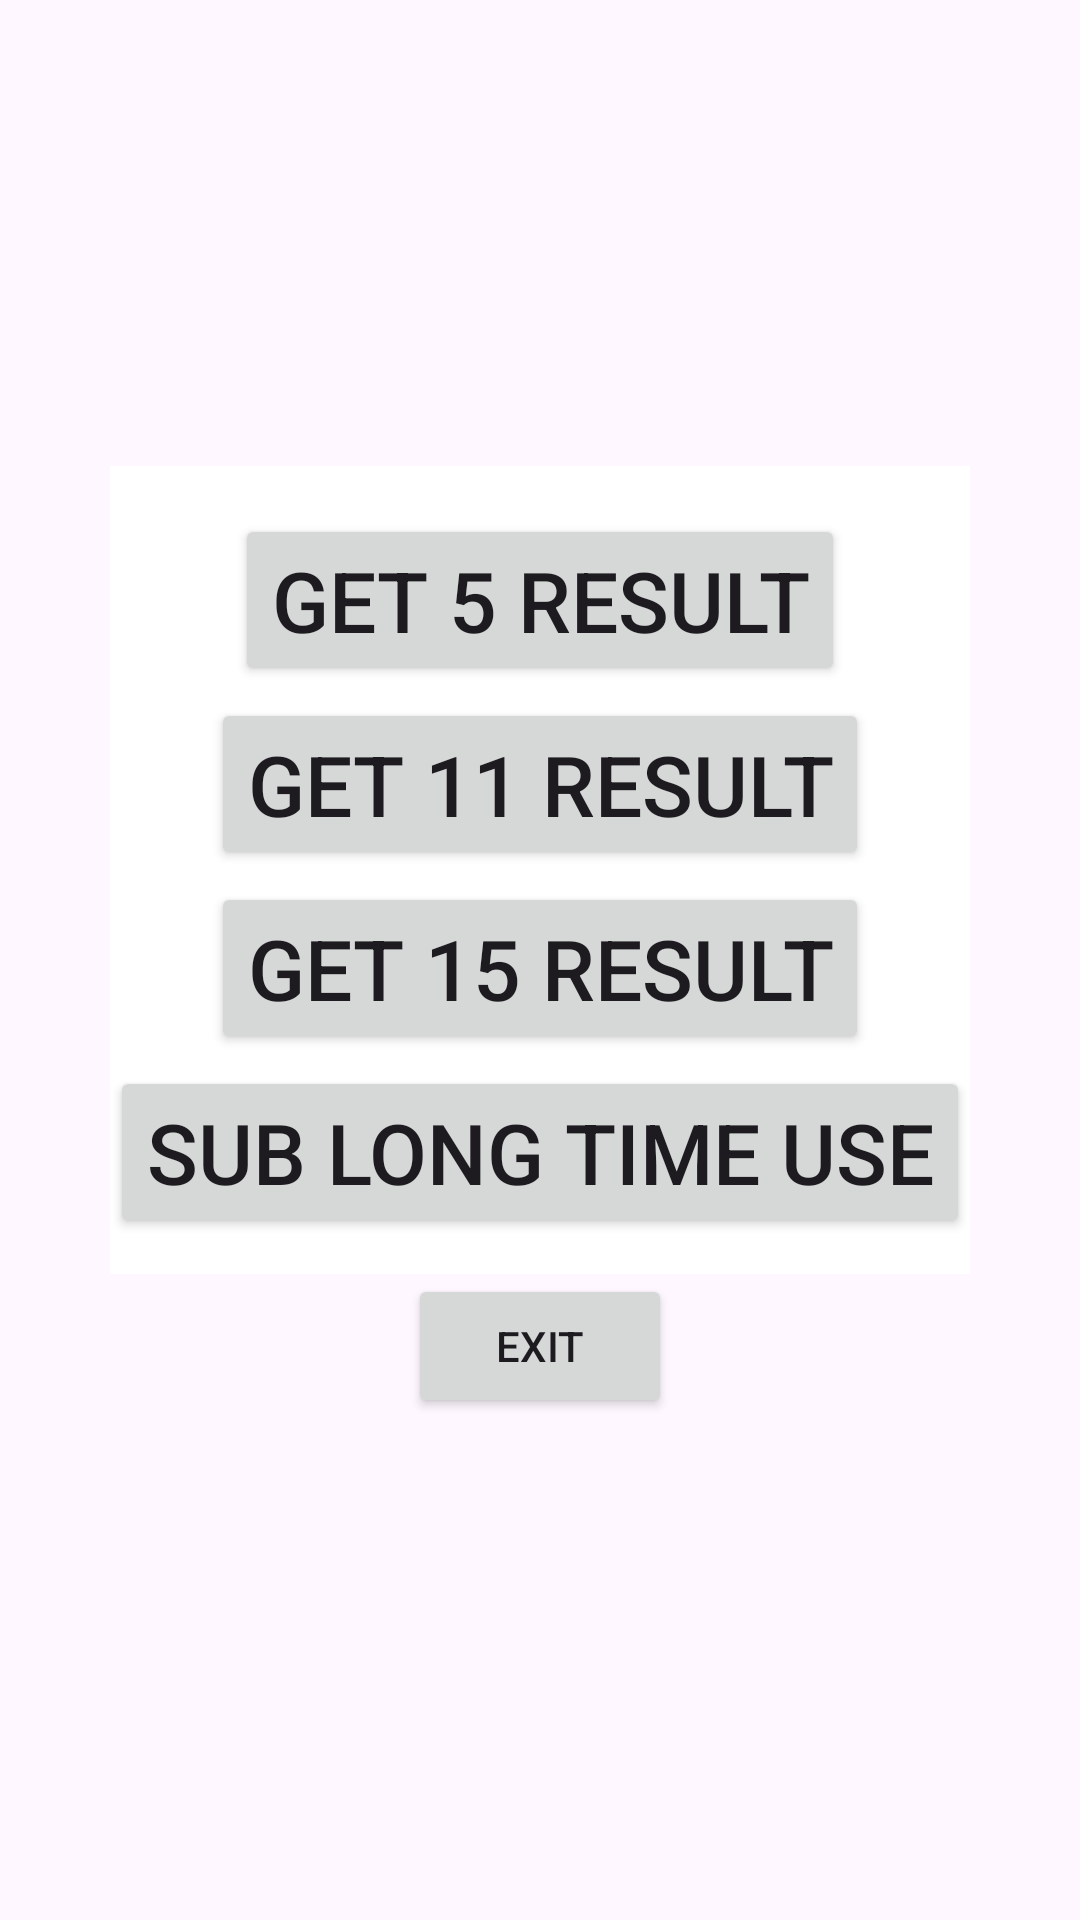

This screen was rendered from an Android layout file. Write that file and the resources it references.
<!-- AndroidManifest.xml: application theme Theme.KTCalculator -->
<!-- res/layout/list_button.xml -->
<?xml version="1.0" encoding="utf-8"?>
<LinearLayout xmlns:android="http://schemas.android.com/apk/res/android"
    android:layout_width="match_parent"
    android:orientation="vertical"
    android:gravity="center"
    android:id="@+id/list_button"
    android:layout_height="match_parent">

    <LinearLayout
        android:gravity="center"
        android:layout_marginHorizontal="28dp"
        android:layout_width="match_parent"
        android:layout_height="wrap_content">
        <LinearLayout
            android:background="@color/white"
            android:paddingVertical="12dp"
            android:orientation="vertical"
            android:gravity="center"
            android:layout_width="wrap_content"
            android:layout_height="wrap_content">

            <Button
                android:gravity="center"
                android:layout_gravity="center"
                android:id="@+id/btn_get_5"
                android:text="Get 5 Result"
                android:textSize="28sp"
                android:layout_marginTop="4dp"
                android:layout_width="wrap_content"
                android:layout_height="wrap_content"/>
            <Button
                android:gravity="center"
                android:layout_gravity="center"
                android:id="@+id/btn_get_10"
                android:text="Get 11 Result"
                android:layout_marginTop="4dp"
                android:textSize="28sp"
                android:layout_width="wrap_content"
                android:layout_height="wrap_content"/>
            <Button
                android:gravity="center"
                android:layout_gravity="center"
                android:id="@+id/btn_get_15"
                android:text="Get 15 Result"
                android:layout_marginTop="4dp"
                android:textSize="28sp"
                android:layout_width="wrap_content"
                android:layout_height="wrap_content"/>

            <Button
                android:gravity="center"
                android:layout_gravity="center"
                android:id="@+id/btn_get_sub"
                android:text="Sub Long Time Use"
                android:layout_marginTop="4dp"
                android:textSize="28sp"
                android:layout_width="wrap_content"
                android:layout_height="wrap_content"/>

        </LinearLayout>
    </LinearLayout>

    <Button
        android:id="@+id/button_exit_app"
        android:text="Exit"
        android:textSize="14sp"
        android:layout_marginBottom="12dp"
        android:layout_width="wrap_content"
        android:layout_height="wrap_content"/>

</LinearLayout>
<!-- resources referenced by this layout -->
<resources>
  <color name="white">#FFFFFFFF</color>
  <style name="Theme.KTCalculator" parent="Base.Theme.KTCalculator" />
  <style name="Base.Theme.KTCalculator" parent="Theme.Material3.DayNight.NoActionBar">
          
          
      </style>
</resources>
